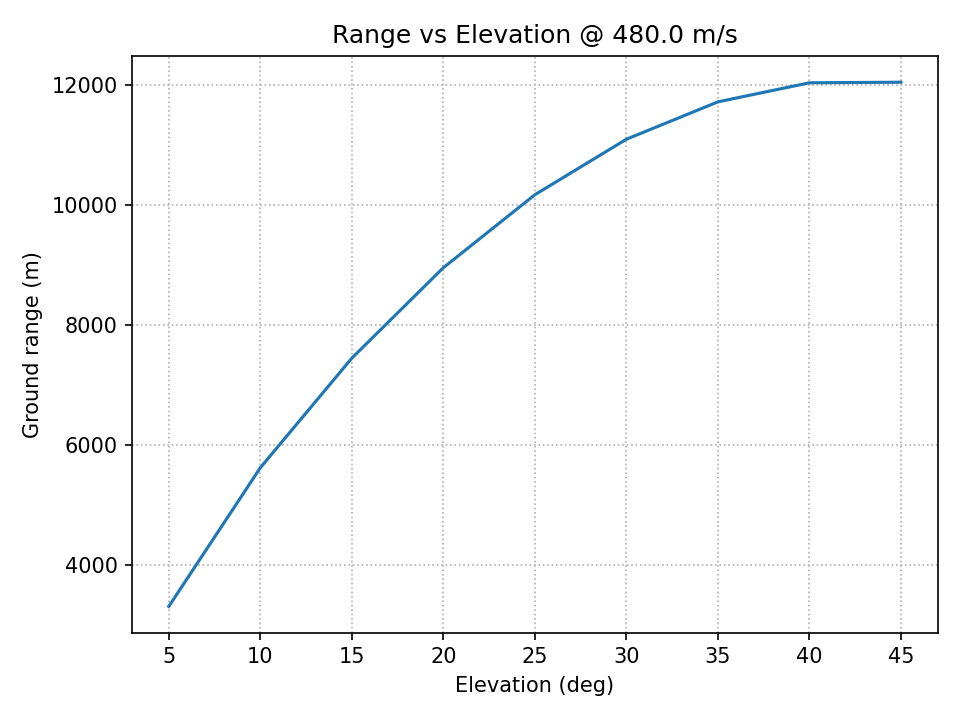

Values plotted in this chart, from the file beside it:
elev_deg, tof_s, range_m, bearing_deg
5.0, 8.075, 3320, 1.378765423598999e-18
10.0, 15.26, 5628, 2.4385548748167167e-18
15.0, 21.76, 7452, 2.147256766793977e-18
20.0, 27.9, 8957, 4.056608131128609e-18
25.0, 33.74, 10172, -1.3450149224445683e-17
30.0, 39.31, 11095, 1.0361238950787533e-17
35.0, 44.6, 11717, 1.1028209618002323e-17
40.0, 49.57, 12035, 6.5969552488326626e-18
45.0, 54.21, 12045, -2.1553773920350477e-17
